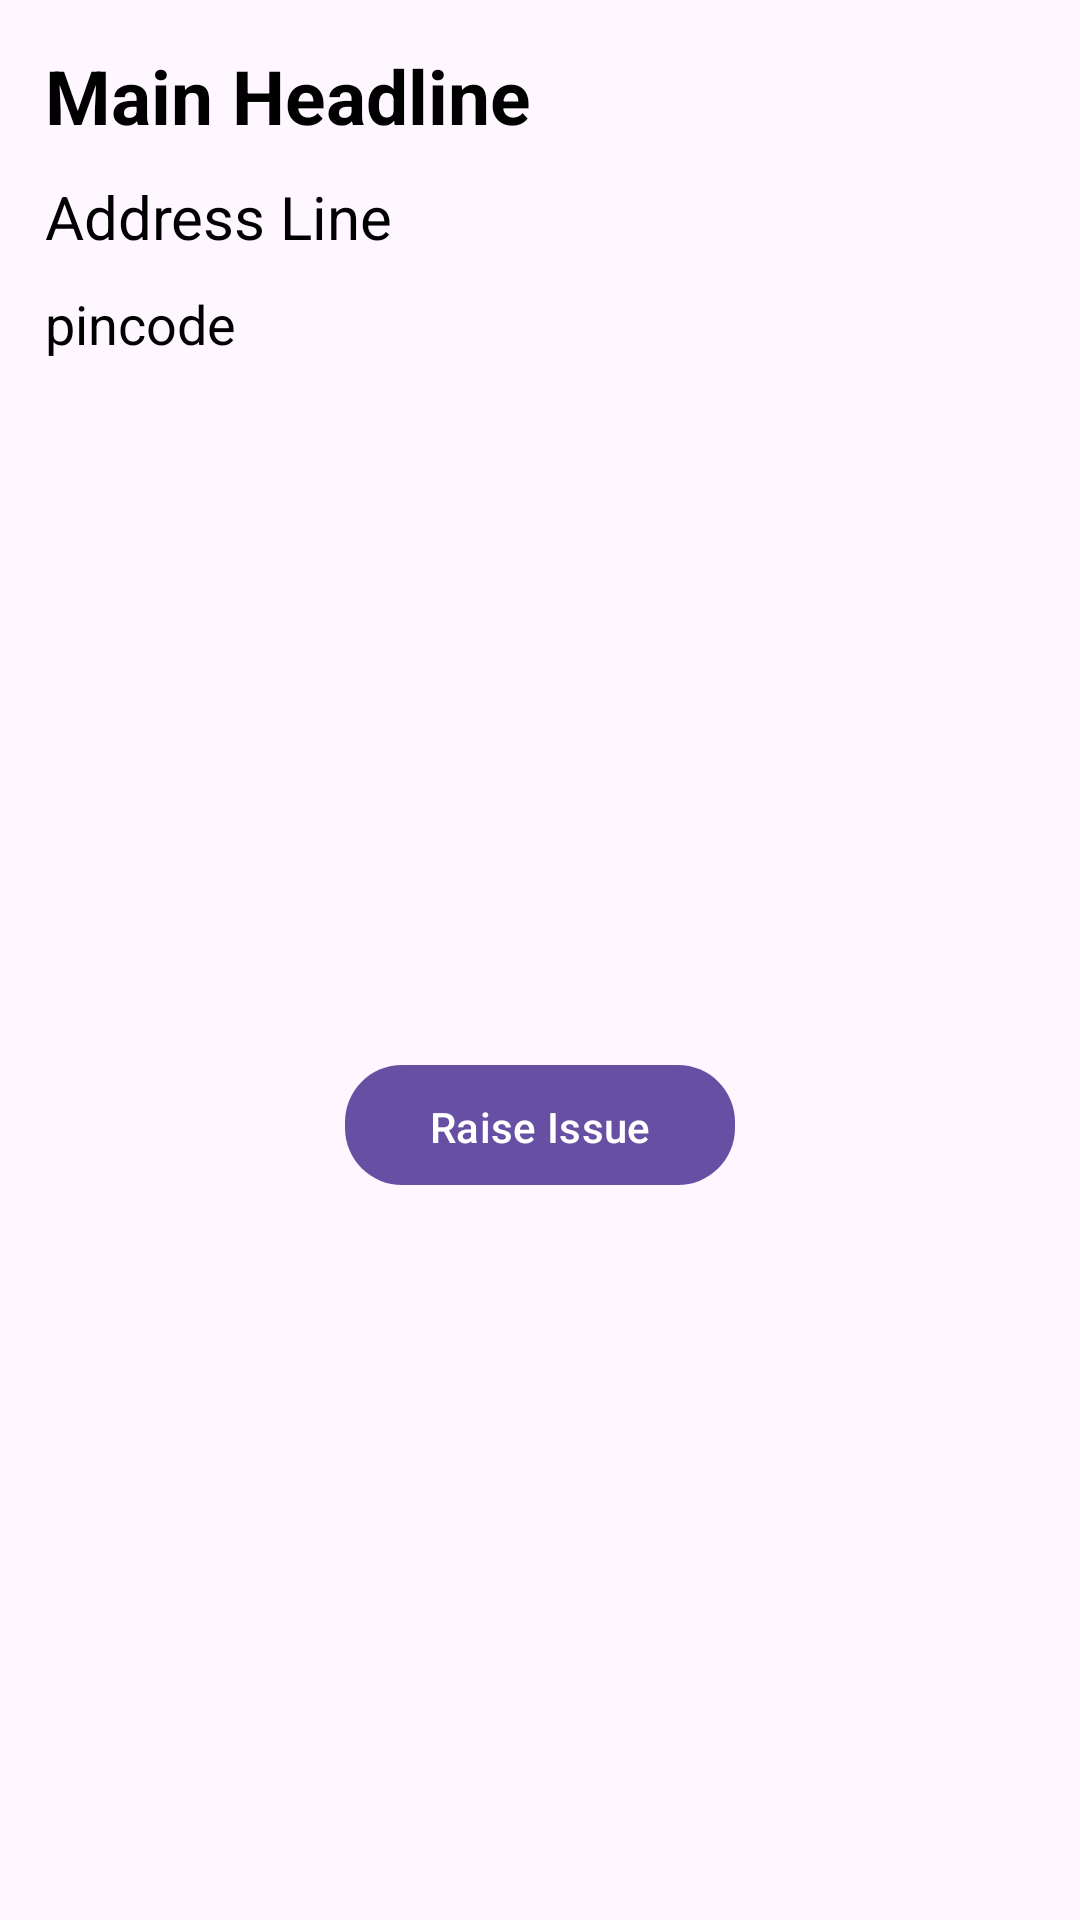

Android layout source for this screen:
<!-- AndroidManifest.xml: application theme Theme.AquaInsight -->
<!-- res/layout/fragment_bottom_sheet.xml -->
<?xml version="1.0" encoding="utf-8"?>
<FrameLayout xmlns:android="http://schemas.android.com/apk/res/android"
    xmlns:tools="http://schemas.android.com/tools"
    android:layout_width="match_parent"
    android:layout_height="match_parent"
    xmlns:app="http://schemas.android.com/apk/res-auto"
    tools:context=".Fragments.BottomSheetFragment">

  <androidx.constraintlayout.widget.ConstraintLayout
      android:layout_width="match_parent"
      android:layout_height="match_parent">
      <TextView
          android:layout_width="wrap_content"
          android:layout_height="wrap_content"
          app:layout_constraintStart_toStartOf="parent"
          app:layout_constraintTop_toTopOf="parent"
          android:text="Main Headline"
          android:id="@+id/mainheading"
          android:textSize="25dp"
          android:layout_marginTop="15dp"
          android:layout_marginStart="15dp"
          android:textStyle="bold"
          android:textColor="@color/black"/>
      <TextView
          android:layout_width="wrap_content"
          android:layout_height="wrap_content"
          android:id="@+id/address"
          android:text="Address Line"
          android:textSize="20dp"
          android:textColor="@color/black"
          app:layout_constraintStart_toStartOf="parent"
          app:layout_constraintTop_toBottomOf="@id/mainheading"
          android:layout_marginTop="10dp"
          android:layout_marginStart="15dp"
          />
      <TextView
          android:layout_width="wrap_content"
          android:layout_height="wrap_content"
          android:id="@+id/postalcode"
          android:text="pincode"
          app:layout_constraintStart_toStartOf="parent"
          app:layout_constraintTop_toBottomOf="@id/address"
          android:textColor="@color/black"
          android:textSize="18dp"
          android:layout_marginTop="10dp"
          android:layout_marginStart="15dp"
          />

      <Button
          android:id="@+id/addrv"
          android:layout_width="130dp"
          android:layout_height="40dp"
          android:text="Raise Issue"
          android:padding="7dp"
          android:textColor="@color/white"
          android:layout_marginBottom="10dp"
          app:layout_constraintBottom_toBottomOf="parent"
          app:layout_constraintEnd_toEndOf="parent"
          app:layout_constraintStart_toStartOf="parent"
          app:layout_constraintTop_toBottomOf="@+id/postalcode"
          android:background="@drawable/button_design"/>
      <TextView
          android:layout_width="match_parent"
          android:layout_height="wrap_content"
          android:id="@+id/issueR"
          app:layout_constraintStart_toStartOf="parent"
          app:layout_constraintEnd_toEndOf="parent"
          app:layout_constraintTop_toBottomOf="@id/postalcode"
          android:layout_marginTop="10dp"
          android:layout_marginStart="10dp"
          android:layout_marginEnd="10dp"
          />
  </androidx.constraintlayout.widget.ConstraintLayout>

</FrameLayout>
<!-- resources referenced by this layout -->
<resources>
  <color name="black">#FF000000</color>
  <color name="white">#FFFFFFFF</color>
  <!-- drawable button_design (drawable) -->
  <?xml version="1.0" encoding="utf-8"?>
  <shape xmlns:android="http://schemas.android.com/apk/res/android"
      android:shape="rectangle"
  
      >
        <corners android:radius="19dp"
          />
      <solid android:color="@color/purple"></solid>
  
  </shape>
  <style name="Theme.AquaInsight" parent="Theme.MaterialComponents.DayNight.DarkActionBar">
          <item name="colorPrimary">@color/purple_500</item>
          <item name="colorPrimaryVariant">@color/purple_700</item>
          <item name="colorOnPrimary">@android:color/transparent</item>
          
          <item name="colorSecondary">@color/teal_200</item>
          <item name="colorSecondaryVariant">@color/teal_700</item>
          <item name="colorOnSecondary">@color/black</item>
          
          <item name="android:statusBarColor">?attr/colorPrimary</item>
      </style>
  <color name="purple">#6750A4</color>
  <color name="purple_500">#FF6200EE</color>
  <color name="purple_700">#FF3700B3</color>
  <color name="teal_200">#FF03DAC5</color>
  <color name="teal_700">#FF018786</color>
</resources>
